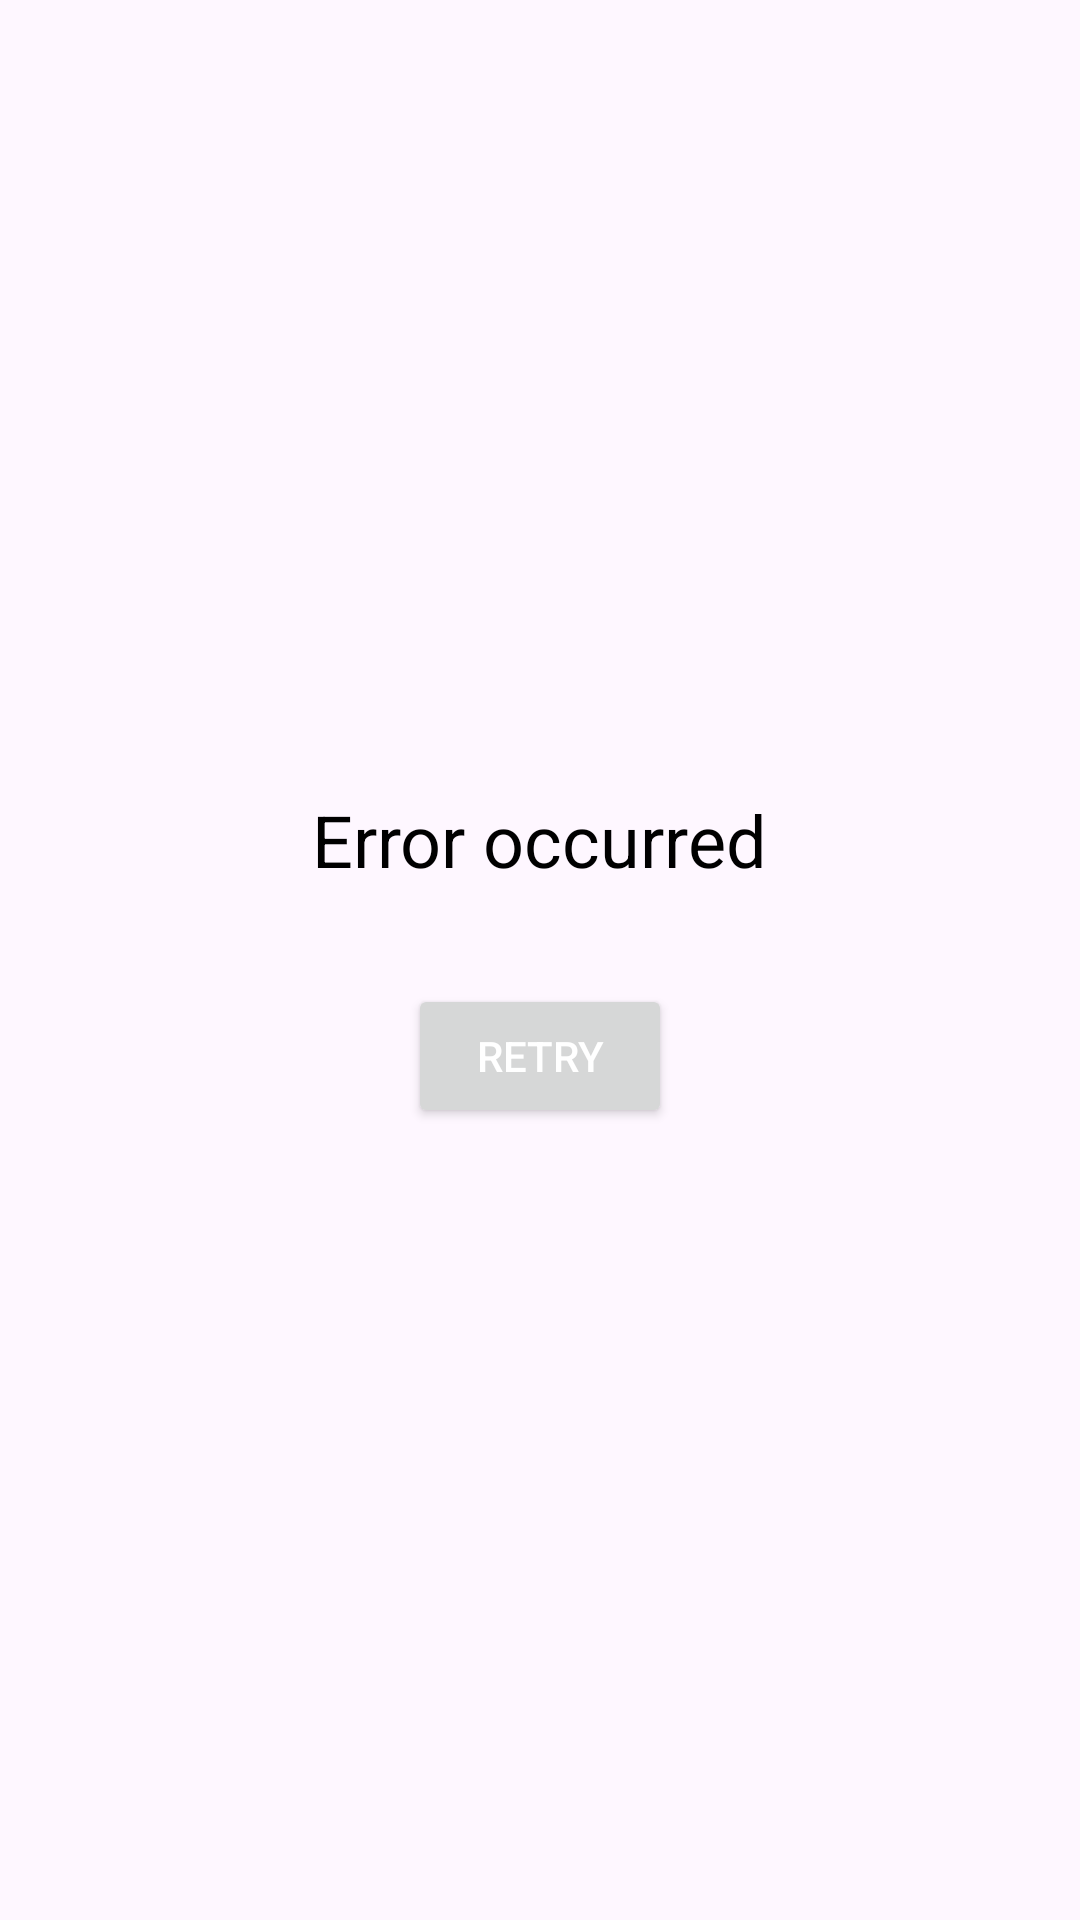

The Android layout XML behind this screen, and the referenced resources:
<!-- AndroidManifest.xml: application theme Theme.ShoppingList -->
<!-- res/layout/activity_error.xml -->
<LinearLayout xmlns:android="http://schemas.android.com/apk/res/android"
    android:layout_width="match_parent"
    android:layout_height="match_parent"
    android:orientation="vertical"
    android:gravity="center">

    <TextView
        android:layout_width="wrap_content"
        android:layout_height="wrap_content"
        android:text="@string/error_occurred"
        android:textSize="24sp"
        android:textColor="@android:color/black"
        android:layout_marginBottom="16dp"/>

    <ImageView
        android:layout_width="wrap_content"
        android:layout_height="wrap_content"
        android:src="@drawable/ic_error_black"
        android:layout_marginBottom="16dp"/>

    <Button
        android:id="@+id/buttonRetry"
        android:layout_width="wrap_content"
        android:layout_height="wrap_content"
        android:text="@string/retry"
        android:textColor="@android:color/white"/>

</LinearLayout>
<!-- resources referenced by this layout -->
<resources>
  <string name="error_occurred">Error occurred</string>
  <string name="retry">Retry</string>
  <style name="Theme.ShoppingList" parent="Base.Theme.ShoppingList" />
  <style name="Base.Theme.ShoppingList" parent="Theme.Material3.DayNight.NoActionBar">
          <item name="colorPrimary">#F17D7D</item>
          <item name="colorPrimaryDark">#EC3232</item>
          <item name="colorAccent">#F3DCDC</item>
      </style>
</resources>
